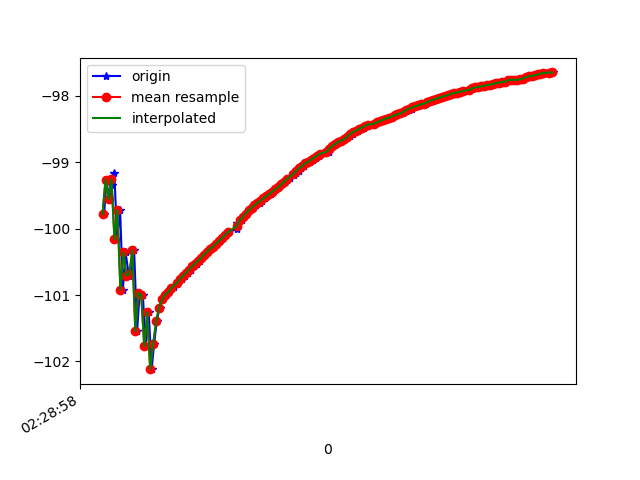

Data behind this chart, as committed beside it:
1617762538931, 458175567946106, -99.781235, 32.92413, 10.474904
1617762538945, 458175587176876, -99.26, 32.79, 10.01
1617762538965, 458175606407646, -99.55, 32.77, 10.4
1617762538983, 458175625638416, -99.35, 33.03, 9.587
1617762538999, 458175644869186, -99.16, 32.74, 9.729
1617762539018, 458175664099956, -100.2, 33.6, 9.751
1617762539038, 458175683330726, -99.72, 33.27, 9.695
1617762539056, 458175702561496, -100.9, 33.82, 10.27
1617762539075, 458175721792266, -100.4, 33.68, 9.904
1617762539096, 458175741023036, -100.7, 33.67, 10.59
1617762539112, 458175760253806, -100.7, 34.12, 9.804
1617762539132, 458175779484576, -100.3, 33.8, 10.01
1617762539152, 458175798715346, -101.5, 34.39, 10.67
1617762539169, 458175817946116, -101, 34.24, 10.04
1617762539191, 458175837176886, -101, 34.02, 10.55
1617762539208, 458175856407656, -101.8, 34.81, 10.14
1617762539230, 458175875638426, -101.3, 34.56, 10.07
1617762539250, 458175894869196, -102.1, 34.83, 10.97
1617762539266, 458175914099966, -101.7, 34.89, 10.27
1617762539284, 458175933453982, -101.4, 34.65, 10.14
1617762539303, 458175952684752, -101.2, 34.52, 10.06
1617762539322, 458175971915522, -101.1, 34.44, 9.993
1617762539344, 458175991146292, -101, 34.38, 9.966
1617762539361, 458176010377062, -101, 34.33, 9.974
1617762539380, 458176029607832, -100.9, 34.29, 9.974
1617762539399, 458176048838602, -100.9, 34.25, 9.979
1617762539420, 458176068069372, -100.8, 34.21, 9.987
1617762539436, 458176087300142, -100.8, 34.16, 9.988
1617762539456, 458176106530912, -100.8, 34.12, 9.99
1617762539474, 458176125761682, -100.7, 34.07, 9.991
1617762539494, 458176144992452, -100.7, 34.03, 9.987
1617762539513, 458176164223222, -100.6, 33.99, 9.98
1617762539532, 458176183453992, -100.6, 33.95, 9.976
1617762539554, 458176202684762, -100.5, 33.91, 9.971
1617762539571, 458176221915532, -100.5, 33.87, 9.962
1617762539589, 458176241146302, -100.4, 33.84, 9.949
1617762539608, 458176260377072, -100.4, 33.81, 9.933
1617762539628, 458176279607842, -100.4, 33.78, 9.923
1617762539645, 458176298838612, -100.3, 33.74, 9.911
1617762539664, 458176318069382, -100.3, 33.71, 9.906
1617762539684, 458176337300152, -100.2, 33.67, 9.892
1617762539705, 458176356530922, -100.2, 33.64, 9.885
1617762539723, 458176375761692, -100.1, 33.6, 9.87
1617762539742, 458176394992462, -100.1, 33.57, 9.852
1617762539761, 458176414223232, -100.1, 33.54, 9.836
1617762539821, 458176433454002, -100, 33.51, 9.812
1617762539823, 458176452684772, -99.97, 33.48, 9.794
1617762539824, 458176471915542, -99.92, 33.44, 9.775
1617762539859, 458176491146312, -99.87, 33.4, 9.759
1617762539861, 458176510377082, -99.83, 33.37, 9.741
1617762539880, 458176529607852, -99.79, 33.35, 9.718
1617762539893, 458176548838622, -99.76, 33.33, 9.701
1617762539913, 458176568069392, -99.73, 33.31, 9.679
1617762539932, 458176587300162, -99.69, 33.28, 9.659
1617762539951, 458176606530932, -99.65, 33.25, 9.642
1617762539976, 458176625761702, -99.61, 33.22, 9.621
1617762539990, 458176644992472, -99.58, 33.2, 9.605
1617762540010, 458176664223242, -99.54, 33.18, 9.587
1617762540026, 458176683454012, -99.51, 33.16, 9.568
1617762540049, 458176702684782, -99.48, 33.15, 9.543
1617762540067, 458176721915552, -99.44, 33.13, 9.519
... 98 more rows
